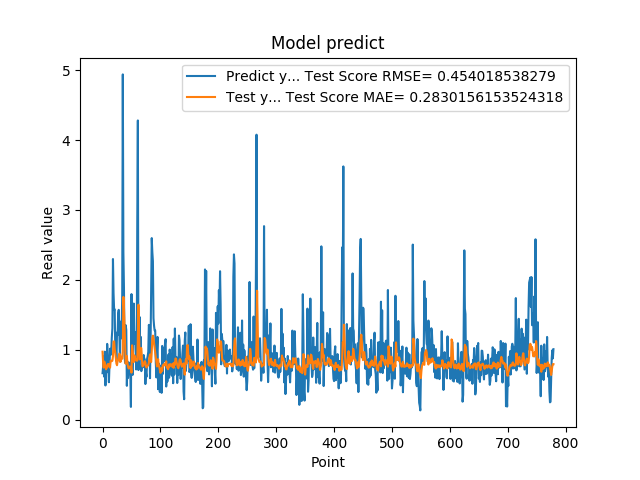

Source data for this figure (header and first rows):
6.645399928092956543e-01, 9.727918396406618484e-01
7.571684122085571289e-01, 8.129413393787369158e-01
9.052469730377196155e-01, 7.446126669097844486e-01
6.141330003738403320e-01, 8.316239915909017233e-01
9.733130335807800293e-01, 7.952402996251203282e-01
4.894390106201171875e-01, 7.781731023074417442e-01
8.408679962158203125e-01, 7.199999066963571615e-01
6.755350232124328613e-01, 7.429673916503547471e-01
1.084153056144714355e+00, 7.461066351982130751e-01
9.314100146293641247e-01, 7.950209365942872974e-01
7.633988261222839355e-01, 7.958568004031576493e-01
5.357339978218078613e-01, 7.954483398638161340e-01
7.839810252189636230e-01, 7.591105307371863731e-01
1.015287995338439941e+00, 7.439991582552073490e-01
9.259430170059204102e-01, 8.418732783053265445e-01
9.717460274696348987e-01, 8.429344398045611753e-01
1.176299691200256348e+00, 8.371052622905851281e-01
1.307337045669555664e+00, 8.431949717465947458e-01
2.298435926437377930e+00, 9.080564505241881523e-01
1.808241009712219238e+00, 1.117061391649021074e+00
1.570945024490356445e+00, 1.120586925152134761e+00
1.578516006469726562e+00, 1.008114025968434468e+00
9.928810000419614479e-01, 9.583711336110317669e-01
1.017398953437805176e+00, 8.775195890834722734e-01
8.378469944000244141e-01, 8.016712402172891938e-01
1.246340990066528320e+00, 7.790367801240604129e-01
1.209630966186523438e+00, 8.361259993596401596e-01
1.519726991653442383e+00, 8.584025618900558152e-01
1.571495056152343750e+00, 9.038567168389710638e-01
1.278105020523071289e+00, 9.456325638723498406e-01
8.304439187049865723e-01, 9.232710542203654835e-01
1.402015686035156250e+00, 8.269045504406866698e-01
1.162554860115051270e+00, 8.747764987736886821e-01
1.253835797309875710e+00, 9.008501267618285180e-01
1.791844010353088379e+00, 8.707178221968522314e-01
4.939970970153808594e+00, 9.809829845444897334e-01
2.394351005554199219e+00, 1.756415274496704981e+00
1.886527061462402344e+00, 1.605715283610594790e+00
9.099829792976381615e-01, 1.319461617053842906e+00
8.112999796867370605e-01, 1.046117356783706320e+00
1.351788043975830078e+00, 8.003142121080772942e-01
1.283630967140197754e+00, 8.710619110923034647e-01
4.846229851245880127e-01, 9.120076654060056409e-01
8.322510123252868652e-01, 8.052624912130021961e-01
5.959370136260986328e-01, 7.575912461446504542e-01
6.860110163688659668e-01, 7.326300157846190597e-01
8.153510093688964844e-01, 7.331323263430805648e-01
6.998159885406494141e-01, 7.615629638133160073e-01
6.866139769554138184e-01, 7.410919031338990548e-01
1.826770007610321045e-01, 7.554807382955783801e-01
1.796682000160217507e+00, 6.726972009009034581e-01
7.204269766807556152e-01, 1.063971909606634458e+00
6.408870220184326172e-01, 9.943369342256661580e-01
1.001817584037780762e+00, 9.091564748112127559e-01
1.660804033279418945e+00, 8.235935848844390117e-01
1.085010051727295144e+00, 9.194242054932169061e-01
1.099555015563964844e+00, 8.896657540673781339e-01
1.254430413246154785e+00, 8.505265463101221446e-01
7.186369895935058594e-01, 8.578620734471251730e-01
8.902019858360290527e-01, 8.430399187813585327e-01
2.849014520645141602e+00, 8.467370284927853152e-01
... 719 more rows
